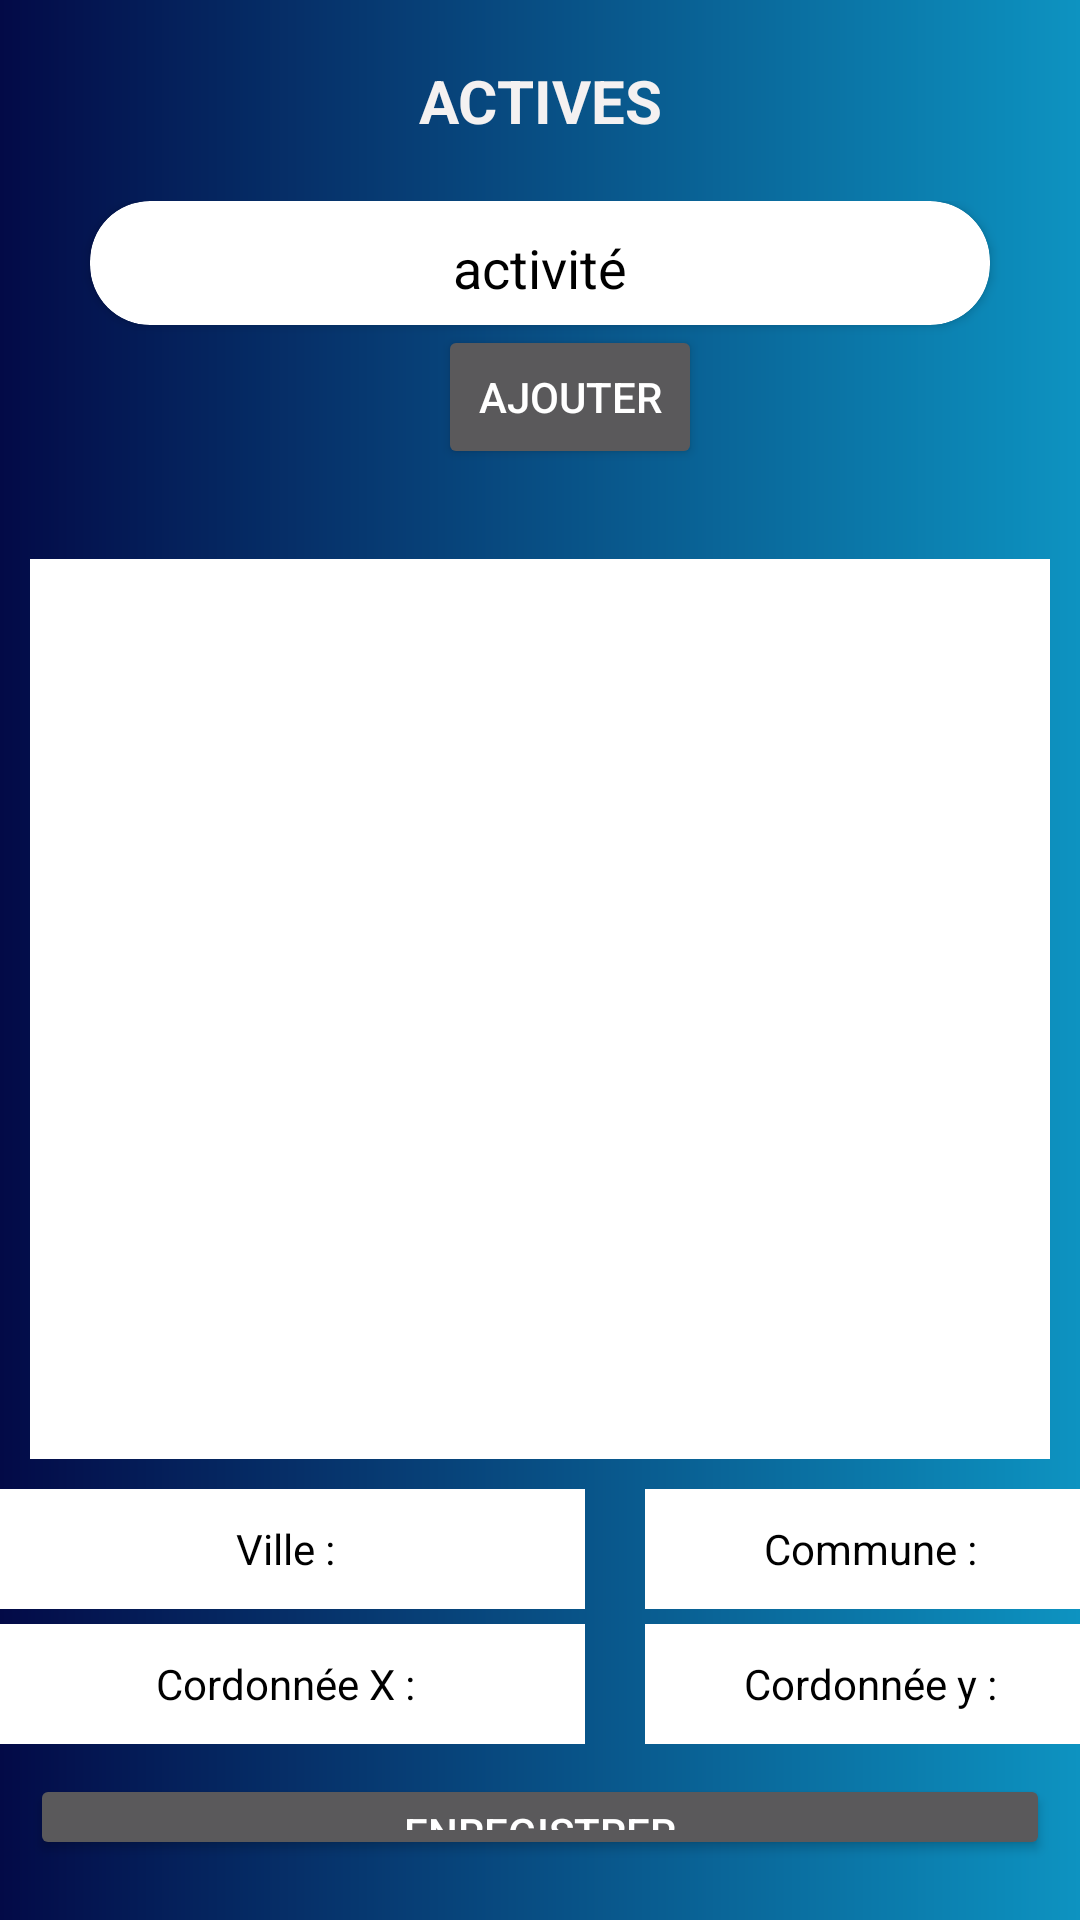

Here is an Android app screen rendered from its layout file. Give the layout XML and the strings, colors and styles it references.
<!-- AndroidManifest.xml: application theme Theme.Collecteur_App -->
<!-- res/layout/activity_activite_save.xml -->
<?xml version="1.0" encoding="utf-8"?>
<androidx.constraintlayout.widget.ConstraintLayout xmlns:android="http://schemas.android.com/apk/res/android"
xmlns:app="http://schemas.android.com/apk/res-auto"
xmlns:tools="http://schemas.android.com/tools"
android:layout_width="match_parent"
android:layout_height="match_parent"
tools:context=".ActiviteSave">

<com.google.android.material.appbar.AppBarLayout
    android:id="@+id/app_bar"
    android:layout_width="match_parent"
    android:layout_height="match_parent"
    android:fitsSystemWindows="true"
    android:theme="@style/AppTheme.AppBarOverlay"
    android:background="@drawable/modif_background"
    tools:ignore="MissingConstraints">

    <com.google.android.material.appbar.CollapsingToolbarLayout
        android:id="@+id/toolbar_layout"
        android:layout_width="match_parent"
        android:layout_height="match_parent"
        android:fitsSystemWindows="true"
        app:contentScrim="?attr/colorPrimary"
        app:layout_scrollFlags="scroll|exitUntilCollapsed">

        <RelativeLayout
            android:layout_width="match_parent"
            android:layout_height="match_parent"
            android:background="@drawable/modif_background">

            <TextView
                android:id="@+id/textmodif"
                android:layout_width="match_parent"
                android:layout_height="wrap_content"
                android:layout_marginTop="20dp"
                android:foregroundGravity="center"
                android:gravity="center"
                android:scrollbarSize="30dp"
                android:text="ACTIVES"
                android:textColor="#F4F1F1"
                android:textSize="20dp"
                android:textStyle="bold" />

            <LinearLayout
                android:layout_width="match_parent"
                android:layout_height="wrap_content"
                android:layout_below="@+id/textmodif"
                android:gravity="center"
                android:id="@+id/lineaeModif"
                android:orientation="vertical"
                android:padding="20dp">

                <androidx.cardview.widget.CardView
                    android:layout_width="300dp"
                    android:layout_height="wrap_content"
                    android:elevation="10dp"
                    app:cardCornerRadius="20dp">

                    <LinearLayout
                        android:orientation="vertical"
                        android:layout_width="match_parent"
                        android:layout_height="match_parent">

                        <AutoCompleteTextView
                            android:id="@+id/autotextactivite"
                            android:layout_width="match_parent"
                            android:layout_height="wrap_content"
                            android:hint="activité"
                            android:textColorHint="@color/black"
                            android:gravity="center"
                            android:textColor="@color/black"
                            />











                    </LinearLayout>
                </androidx.cardview.widget.CardView>

                <Button
                    android:layout_width="wrap_content"
                    android:layout_height="wrap_content"
                    android:layout_marginLeft="10dp"
                    android:text="ajouter"
                    android:id="@+id/ajouter"
                    tools:ignore="TouchTargetSizeCheck,SpeakableTextPresentCheck" />

            </LinearLayout>

            <LinearLayout
                android:layout_width="match_parent"
                android:layout_height="wrap_content"
                android:layout_below="@+id/lineaeModif"
                android:layout_alignParentBottom="true"
                android:layout_marginBottom="10dp"
                android:orientation="vertical">

                <ListView
                    android:id="@+id/listeactivite"
                    android:layout_width="match_parent"
                    android:layout_height="300dp"
                    android:layout_margin="10dp"
                    android:background="@color/white"
                    android:layout_gravity="center"
                    android:foregroundGravity="center">

                    
                    
                    
                    
                </ListView>

                <LinearLayout
                    android:layout_width="match_parent"
                    android:layout_height="40dp"
                    android:layout_gravity="center"
                    android:gravity="center"
                    android:orientation="horizontal"
                    android:visibility="visible">

                    <TextView
                        android:id="@+id/commune"
                        android:layout_width="200dp"
                        android:layout_height="match_parent"
                        android:layout_marginRight="20dp"
                        android:background="@color/white"
                        android:gravity="center"
                        android:text="Ville :"
                        android:textColor="@color/black" />

                    <TextView
                        android:id="@+id/quartier"
                        android:layout_width="150dp"
                        android:layout_height="match_parent"
                        android:background="@color/white"
                        android:gravity="center"
                        android:text="Commune :"
                        android:textColor="@color/black" />


                </LinearLayout>

                <LinearLayout
                    android:layout_width="match_parent"
                    android:layout_height="40dp"
                    android:layout_gravity="center"
                    android:gravity="center"
                    android:layout_marginTop="5dp"
                    android:orientation="horizontal"
                    android:visibility="visible">

                    <TextView
                        android:id="@+id/cordx"
                        android:layout_width="200dp"
                        android:layout_height="match_parent"
                        android:layout_marginRight="20dp"
                        android:background="@color/white"
                        android:gravity="center"
                        android:text="Cordonnée X :"
                        android:textColor="@color/black" />

                    <TextView
                        android:id="@+id/cordy"
                        android:layout_width="150dp"
                        android:layout_height="match_parent"
                        android:background="@color/white"
                        android:gravity="center"
                        android:text="Cordonnée y :"
                        android:textColor="@color/black" />


                </LinearLayout>

                <Button
                    android:id="@+id/enregistre"
                    android:layout_width="match_parent"
                    android:layout_height="wrap_content"
                    android:layout_margin="10dp"
                    android:text="ENREGISTRER" />

            </LinearLayout>


        </RelativeLayout>

    </com.google.android.material.appbar.CollapsingToolbarLayout>

</com.google.android.material.appbar.AppBarLayout>

</androidx.constraintlayout.widget.ConstraintLayout>
<!-- resources referenced by this layout -->
<resources>
  <color name="black">#FF000000</color>
  <color name="white">#FFFFFFFF</color>
  <!-- drawable modif_background (drawable) -->
  <?xml version="1.0" encoding="utf-8"?>
  <shape xmlns:android="http://schemas.android.com/apk/res/android" android:shape="rectangle" >
      <gradient
          android:angle="0"
          android:centerX="0%"
          android:centerColor="#030A47"
          android:startColor="#0C78D5"
          android:endColor="#0D93C1"
          android:type="linear"
          />
      <padding
          android:left="0dp"
          android:top="0dp"
          android:right="0dp"
          android:bottom="0dp"
          />
      <size
          android:width="270dp"
          android:height="60dp"
          />
  </shape>
  <style name="AppTheme.AppBarOverlay" parent="ThemeOverlay.AppCompat.Dark.ActionBar">
          <item name="colorControlNormal">@color/whiteTextColor</item>
      </style>
  <style name="Theme.Collecteur_App" parent="Theme.MaterialComponents.DayNight.NoActionBar">
          
          <item name="colorPrimary">@color/purple_500</item>
          <item name="colorPrimaryVariant">@color/purple_700</item>
          <item name="colorOnPrimary">@color/white</item>
          
          <item name="colorSecondary">@color/teal_200</item>
          <item name="colorSecondaryVariant">@color/teal_700</item>
          <item name="colorOnSecondary">@color/black</item>
          
          <item name="android:statusBarColor" tools:targetApi="l">?attr/colorPrimaryVariant</item>
          
      </style>
  <color name="whiteTextColor">#fff</color>
  <color name="purple_500">#030A47</color>
  <color name="purple_700">#030A47</color>
  <color name="teal_200">#FF03DAC5</color>
  <color name="teal_700">#FF018786</color>
</resources>
